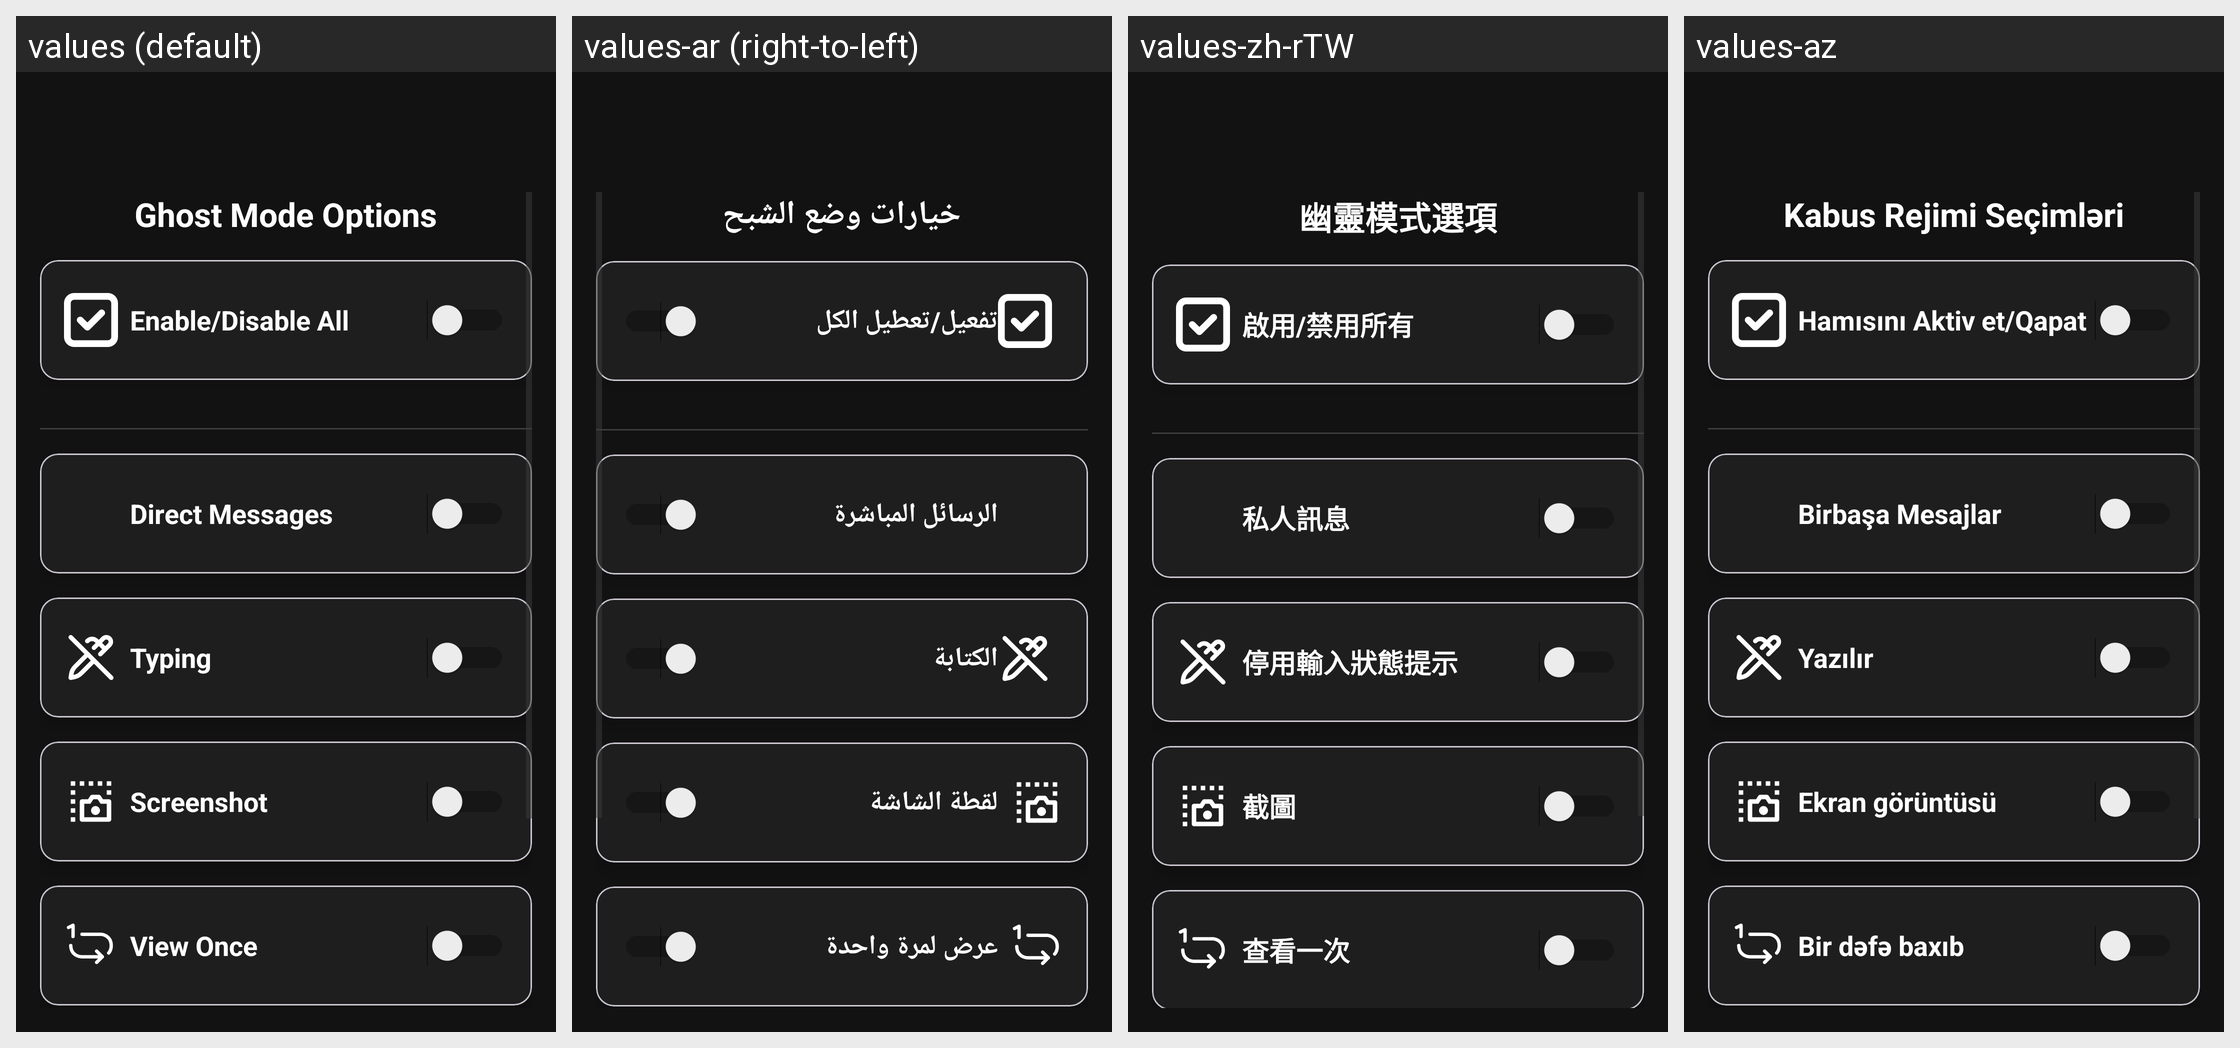

For this localized Android screen grid, give each drawn string resource with its value in every locale shown.
Android screen res/layout/fragment_ghost_mode.xml rendered under 4 locales, left to right: values (default), values-ar (right-to-left), values-zh-rTW, values-az. Device: Nexus 5 (rendered at 1080×1920; each locale shown at half size, 540×960, under a caption strip naming it); theme Theme.InstaEclipse.
Other locales in the repository, not shown: values-de, values-el, values-es, values-fr, values-he, values-id, values-pt, values-ru, values-se, values-tr.
Strings drawn on this screen, with the default value and each locale's value (text and hints the layout hard-codes, and strings that could not be matched under every locale, appear in the picture but are not listed):

ghost_mode_options
  values: Ghost Mode Options
  values-ar: خيارات وضع الشبح
  values-zh-rTW: 幽靈模式選項
  values-az: Kabus Rejimi Seçimləri

enable_disable_all
  values: Enable/Disable All
  values-ar: تفعيل/تعطيل الكل
  values-zh-rTW: 啟用/禁用所有
  values-az: Hamısını Aktiv et/Qapat

direct_messages
  values: Direct Messages
  values-ar: الرسائل المباشرة
  values-zh-rTW: 私人訊息
  values-az: Birbaşa Mesajlar

disable_typing
  values: Typing
  values-ar: الكتابة
  values-zh-rTW: 停用輸入狀態提示
  values-az: Yazılır

screen_shot
  values: Screenshot
  values-ar: لقطة الشاشة
  values-zh-rTW: 截圖
  values-az: Ekran görüntüsü

view_once
  values: View Once
  values-ar: عرض لمرة واحدة
  values-zh-rTW: 查看一次
  values-az: Bir dəfə baxıb
